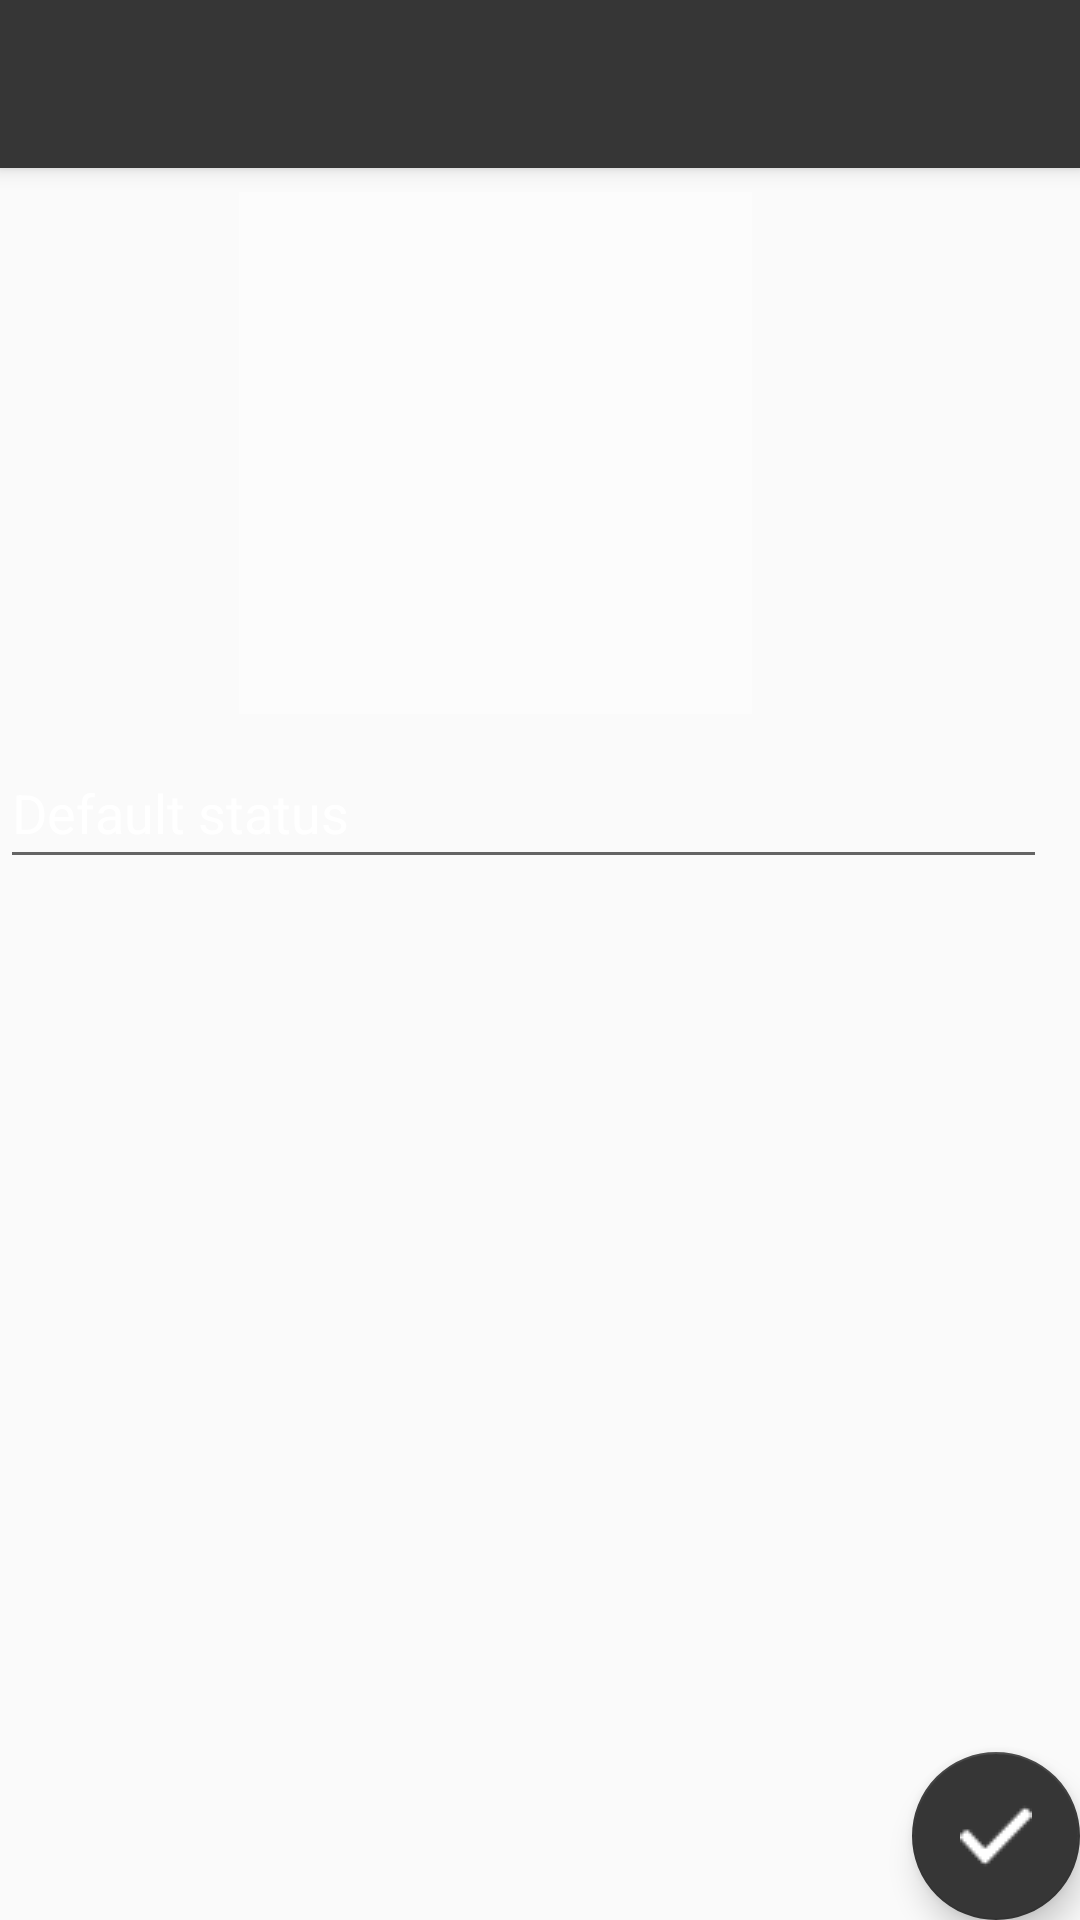

Here is an Android app screen rendered from its layout file. Give the layout XML and the strings, colors and styles it references.
<!-- AndroidManifest.xml: application theme AppTheme -->
<!-- res/layout/activity_profile.xml -->
<?xml version="1.0" encoding="utf-8"?>
<android.support.design.widget.CoordinatorLayout xmlns:android="http://schemas.android.com/apk/res/android"
    xmlns:tools="http://schemas.android.com/tools"
    xmlns:app="http://schemas.android.com/apk/res-auto"
    android:layout_width="match_parent"
    android:layout_height="match_parent">

    <android.support.design.widget.AppBarLayout
        android:layout_width="match_parent"
        android:layout_height="wrap_content"
        android:theme="@style/AppTheme.AppBarOverlay">

        <android.support.v7.widget.Toolbar
            android:id="@+id/ptofileActivityToolbar"
            android:layout_width="match_parent"
            android:layout_height="match_parent"
            android:background="@color/colorPrimary"
            app:popupTheme="@style/AppTheme.PopupOverlay" />

    </android.support.design.widget.AppBarLayout>

    <include layout="@layout/content_profile_activity" />

    <android.support.design.widget.FloatingActionButton
        android:id="@+id/saveProfileSettingsButton"
        android:layout_width="wrap_content"
        android:layout_height="wrap_content"
        android:layout_gravity="bottom|end"
        android:layout_margin="@dimen/fab_margin"
        app:backgroundTint="@color/colorPrimary"
        android:src="@drawable/checked" />

</android.support.design.widget.CoordinatorLayout>
<!-- res/layout/content_profile_activity.xml (included above) -->
<?xml version="1.0" encoding="utf-8"?>
<android.support.constraint.ConstraintLayout xmlns:android="http://schemas.android.com/apk/res/android"
    xmlns:app="http://schemas.android.com/apk/res-auto"
    xmlns:tools="http://schemas.android.com/tools"
    android:layout_width="match_parent"
    android:layout_height="match_parent"
    tools:layout_editor_absoluteY="25dp">

    <EditText
        android:id="@+id/statusEditText"
        android:layout_width="349dp"
        android:layout_height="47dp"
        android:layout_marginTop="8dp"
        android:ems="10"
        android:inputType="textPersonName"
        android:text="Default status"
        app:layout_constraintTop_toBottomOf="@+id/profileImageButton"
        tools:layout_editor_absoluteX="19dp" />

    <ImageButton
        android:id="@+id/profileImageButton"
        android:layout_width="171dp"
        android:layout_height="174dp"
        android:layout_marginTop="64dp"
        android:background="@android:drawable/screen_background_light_transparent"
        android:scaleType="fitXY"
        app:layout_constraintHorizontal_bias="0.422"
        app:layout_constraintLeft_toLeftOf="parent"
        app:layout_constraintRight_toRightOf="parent"
        app:layout_constraintTop_toTopOf="parent"
        app:srcCompat="@mipmap/ic_launcher_round" />

</android.support.constraint.ConstraintLayout>
<!-- resources referenced by this layout -->
<resources>
  <color name="colorPrimary">#363636</color>
  <!-- drawable checked: png bitmap (drawable, 562 bytes) -->
  <style name="AppTheme.AppBarOverlay" parent="ThemeOverlay.AppCompat.Dark.ActionBar" />
  <style name="AppTheme.PopupOverlay" parent="ThemeOverlay.AppCompat.Light" />
  <style name="AppTheme" parent="Theme.AppCompat.Light.NoActionBar">
          
          <item name="colorPrimary">@color/colorPrimary</item>
          <item name="colorPrimaryDark">@color/colorPrimaryDark</item>
          <item name="colorAccent">@color/colorAccent</item>
          <item name="android:textColorPrimary">@android:color/background_light</item>
      </style>
  <color name="colorPrimaryDark">#505050</color>
  <color name="colorAccent">#777fb6d1</color>
</resources>
